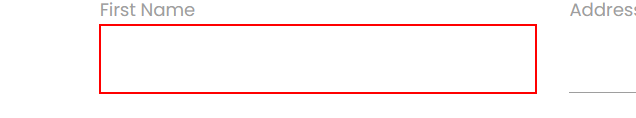
Workflow: Demo 4

Step 1: using Visual Tree to find element on the text box

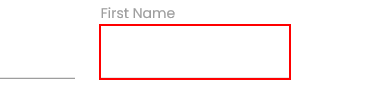
Step 2: find the text box

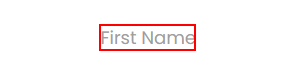
Step 3: Find Element 'LABEL' on the label 'First Name'

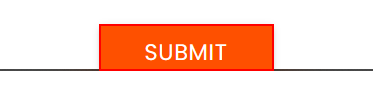
Step 4: click on the text box in window 'Rpa Challenge' (firefox.exe)
